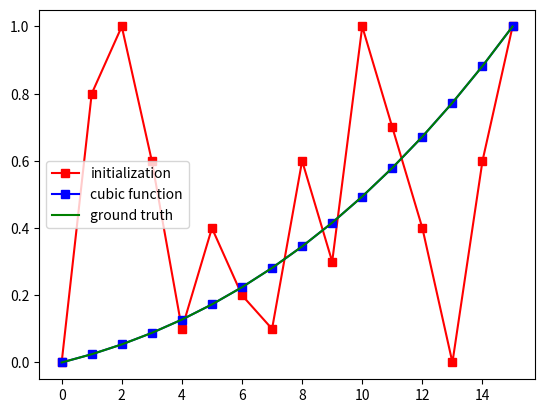

This figure's Python source:
import matplotlib.pyplot as plt
import numpy as np

# initialize the data array
x = [0, .8, 1, .6, .1, .4, .2, .1, .6, .3, 1, .7, .4, 0, .6, 1]

plt.plot(x, 'rs-', label='initialization')

# smooth the array values
for iter in range(512):
    for i in range(1, len(x)-1):
        x[i] = ( x[i-1] + x[i+1] - (i+15)/15**3 )/2.

plt.plot(x, 'bs-', label='cubic function')

# plot the ground truth
X = np.linspace(0., 1., num=16, endpoint=True)
G = [x**3/6 + x**2/2 + x/3 for x in X]
plt.plot(G, 'g-', label='ground truth')

plt.legend()
plt.show()
